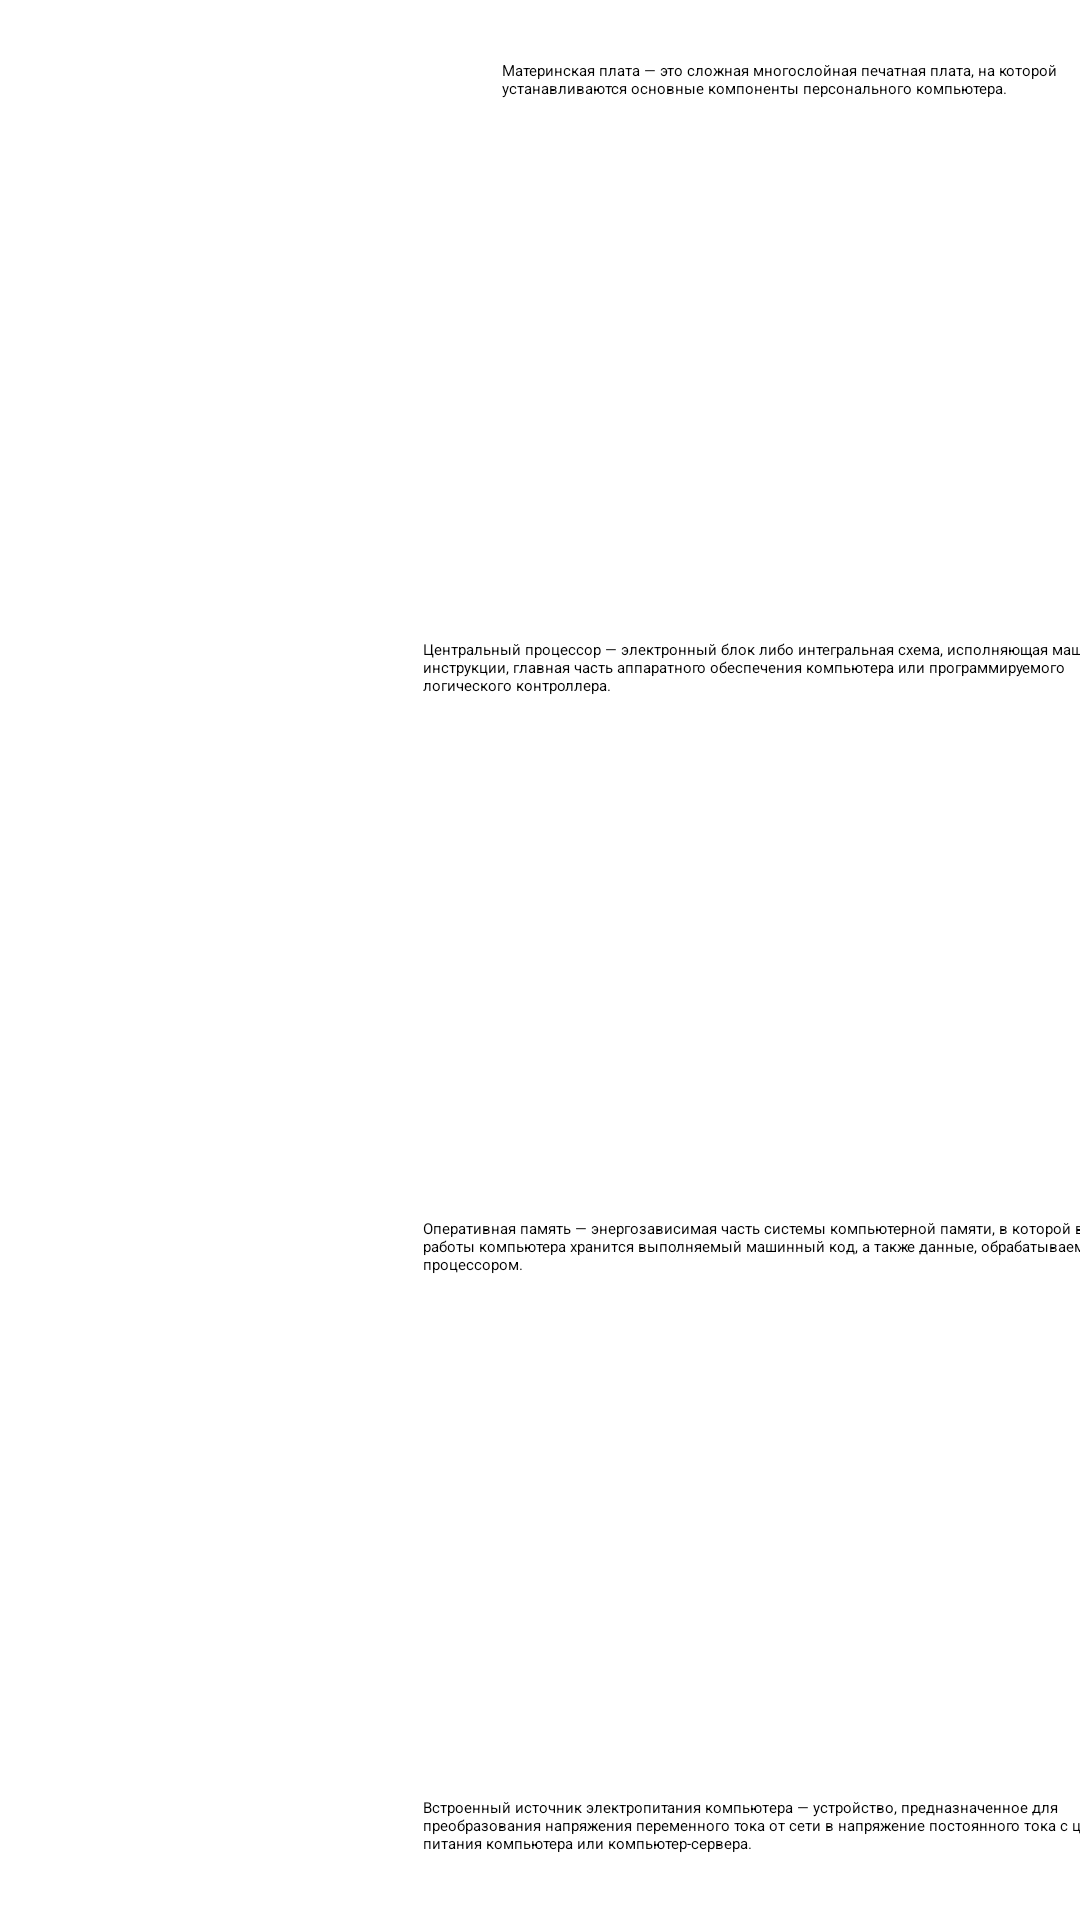

This screen was rendered from an Android layout file. Write that file and the resources it references.
<!-- AndroidManifest.xml: application theme Theme.MyComputer -->
<!-- res/layout/components.xml -->
<?xml version="1.0" encoding="utf-8"?>
<androidx.constraintlayout.widget.ConstraintLayout xmlns:android="http://schemas.android.com/apk/res/android"
    xmlns:app="http://schemas.android.com/apk/res-auto"
    xmlns:tools="http://schemas.android.com/tools"
    android:layout_width="match_parent"
    android:layout_height="match_parent">

    <ScrollView
        android:layout_width="408dp"
        android:layout_height="wrap_content"
        app:layout_constraintBottom_toBottomOf="parent"
        app:layout_constraintEnd_toEndOf="parent"
        app:layout_constraintStart_toStartOf="parent"
        app:layout_constraintTop_toTopOf="parent">

        <LinearLayout
            android:layout_width="match_parent"
            android:layout_height="wrap_content"
            android:orientation="vertical">

            <LinearLayout
                android:layout_width="match_parent"
                android:layout_height="match_parent"
                android:layout_marginTop="20dp"
                android:orientation="horizontal">

                <ImageView
                    android:id="@+id/imageViewContent1"
                    android:layout_width="329dp"
                    android:layout_height="173dp"
                    android:layout_weight="1"
                    android:clickable="true"
                    android:onClick="MotherboardOnClick"
                    app:srcCompat="@drawable/motherboard" />

                <TextView
                    android:id="@+id/textViewContent1"
                    android:layout_width="wrap_content"
                    android:layout_height="match_parent"
                    android:layout_weight="1"
                    android:text="@string/components_motherboard" />
            </LinearLayout>

            <LinearLayout
                android:layout_width="match_parent"
                android:layout_height="match_parent"
                android:layout_marginTop="20dp"
                android:orientation="horizontal">

                <ImageView
                    android:id="@+id/imageViewContent2"
                    android:layout_width="329dp"
                    android:layout_height="173dp"
                    android:layout_weight="1"
                    android:clickable="true"
                    android:onClick="ProcessorOnClick"
                    app:srcCompat="@drawable/cp" />

                <TextView
                    android:id="@+id/textViewContent2"
                    android:layout_width="wrap_content"
                    android:layout_height="match_parent"
                    android:layout_weight="1"
                    android:text="@string/components_cp" />
            </LinearLayout>


            <LinearLayout
                android:layout_width="match_parent"
                android:layout_height="match_parent"
                android:layout_marginTop="20dp"
                android:orientation="horizontal">

                <ImageView
                    android:id="@+id/imageViewContent3"
                    android:layout_width="329dp"
                    android:layout_height="173dp"
                    android:layout_weight="1"
                    android:clickable="true"
                    android:onClick="MemoryOnClick"
                    app:srcCompat="@drawable/ozu" />

                <TextView
                    android:id="@+id/textViewContent3"
                    android:layout_width="wrap_content"
                    android:layout_height="match_parent"
                    android:layout_weight="1"
                    android:text="@string/components_ozu" />
            </LinearLayout>

            <LinearLayout
                android:layout_width="match_parent"
                android:layout_height="match_parent"
                android:layout_marginTop="20dp"
                android:orientation="horizontal">

                <ImageView
                    android:id="@+id/imageViewContent4"
                    android:layout_width="329dp"
                    android:layout_height="173dp"
                    android:layout_weight="1"
                    android:clickable="true"
                    android:onClick="PowerOnClick"
                    app:srcCompat="@drawable/bp" />

                <TextView
                    android:id="@+id/textViewContent4"
                    android:layout_width="wrap_content"
                    android:layout_height="match_parent"
                    android:layout_weight="1"
                    android:text="@string/components_bp" />
            </LinearLayout>



            <LinearLayout
                android:layout_width="match_parent"
                android:layout_height="match_parent"
                android:layout_marginTop="20dp"
                android:orientation="horizontal">

                <ImageView
                    android:id="@+id/imageViewContent5"
                    android:layout_width="329dp"
                    android:layout_height="173dp"
                    android:layout_weight="1"
                    android:clickable="true"
                    android:onClick="VideoOnClick"
                    app:srcCompat="@drawable/video" />

                <TextView
                    android:id="@+id/textViewContent5"
                    android:layout_width="wrap_content"
                    android:layout_height="match_parent"
                    android:layout_weight="1"
                    android:text="@string/components_video" />
            </LinearLayout>

            <LinearLayout
                android:layout_width="match_parent"
                android:layout_height="match_parent"
                android:layout_marginTop="20dp"
                android:orientation="horizontal">

                <ImageView
                    android:id="@+id/imageViewContent6"
                    android:layout_width="329dp"
                    android:layout_height="173dp"
                    android:layout_weight="1"
                    android:clickable="true"
                    android:onClick="CoolOnClick"
                    app:srcCompat="@drawable/cool" />

                <TextView
                    android:id="@+id/textViewContent6"
                    android:layout_width="wrap_content"
                    android:layout_height="match_parent"
                    android:layout_weight="1"
                    android:text="@string/components_cool" />
            </LinearLayout>

            <LinearLayout
                android:layout_width="match_parent"
                android:layout_height="match_parent"
                android:layout_marginTop="20dp"
                android:orientation="horizontal">

                <ImageView
                    android:id="@+id/imageViewContent7"
                    android:layout_width="329dp"
                    android:layout_height="173dp"
                    android:layout_weight="1"
                    android:clickable="true"
                    android:onClick="BodyOnClick"
                    app:srcCompat="@drawable/body" />

                <TextView
                    android:id="@+id/textViewContent7"
                    android:layout_width="wrap_content"
                    android:layout_height="match_parent"
                    android:layout_weight="1"
                    android:text="@string/components_body" />
            </LinearLayout>


            <LinearLayout
                android:layout_width="match_parent"
                android:layout_height="match_parent"
                android:layout_marginTop="20dp"
                android:orientation="horizontal">

                <ImageView
                    android:id="@+id/imageViewContent8"
                    android:layout_width="329dp"
                    android:layout_height="173dp"
                    android:layout_weight="1"
                    android:clickable="true"
                    android:onClick="hddssdOnClick"
                    app:srcCompat="@drawable/hddssd1" />

                <TextView
                    android:id="@+id/textViewContent8"
                    android:layout_width="wrap_content"
                    android:layout_height="match_parent"
                    android:layout_weight="1"
                    android:text="@string/components_body" />
            </LinearLayout>


        </LinearLayout>
    </ScrollView>

</androidx.constraintlayout.widget.ConstraintLayout>
<!-- resources referenced by this layout -->
<resources>
  <!-- drawable body: png bitmap (drawable, 337328 bytes) -->
  <!-- drawable bp: png bitmap (drawable, 266423 bytes) -->
  <!-- drawable cool: png bitmap (drawable, 122061 bytes) -->
  <!-- drawable hddssd1: png bitmap (drawable, 781905 bytes) -->
  <!-- drawable video: png bitmap (drawable, 124412 bytes) -->
  <string name="components_body">
          Корпус компьютера, также известный как компьютерное шасси, - это корпус,
          содержащий большинство компонентов персонального компьютера.
          Корпуса обычно изготавливаются из стали, алюминия и пластика.
      </string>
  <string name="components_bp">
          Встроенный источник электропитания компьютера — устройство, предназначенное для преобразования
          напряжения переменного тока от сети в напряжение постоянного тока с целью питания компьютера или
          компьютер-сервера.
      </string>
  <string name="components_cool">
          Система охлаждения компьютера — набор средств для отвода тепла от нагревающихся в
          процессе работы компьютерных компонентов.
      </string>
  <string name="components_cp">
          Центральный процессор — электронный блок либо интегральная схема, исполняющая
          машинные инструкции, главная часть аппаратного обеспечения компьютера или
          программируемого логического контроллера.
      </string>
  <string name="components_motherboard">
          Материнская плата  — это сложная многослойная печатная плата,
          на которой устанавливаются основные компоненты персонального компьютера.
  
      </string>
  <string name="components_ozu">
          Оперативная память — энергозависимая часть системы компьютерной памяти, в которой во время работы компьютера
          хранится выполняемый машинный код, а также данные, обрабатываемые процессором.
  
      </string>
  <string name="components_video">
          Видеокарта – составная часть компьютера, функция которой заключается в том, чтобы перевести
          определенные данные, расположенные в памяти системы в доступное изображение.
      </string>
  <style name="Theme.MyComputer" parent="Theme.MaterialComponents.DayNight.DarkActionBar">
          
          <item name="colorPrimary">@color/black</item>
          <item name="colorPrimaryVariant">@color/black</item>
          <item name="colorOnPrimary">@color/white</item>
          
          <item name="colorSecondary">@color/teal_200</item>
          <item name="colorSecondaryVariant">@color/teal_700</item>
          <item name="colorOnSecondary">@color/black</item>
          
          <item name="android:statusBarColor">?attr/colorPrimaryVariant</item>
          
      </style>
  <!-- not gathered from this repository: default colours our renderer supplied (Android Studio template values) -->
  <color name="teal_200">#FF03DAC5</color>
  <color name="teal_700">#FF018786</color>
  <color name="black">#FF000000</color>
  <color name="white">#FFFFFFFF</color>
</resources>
